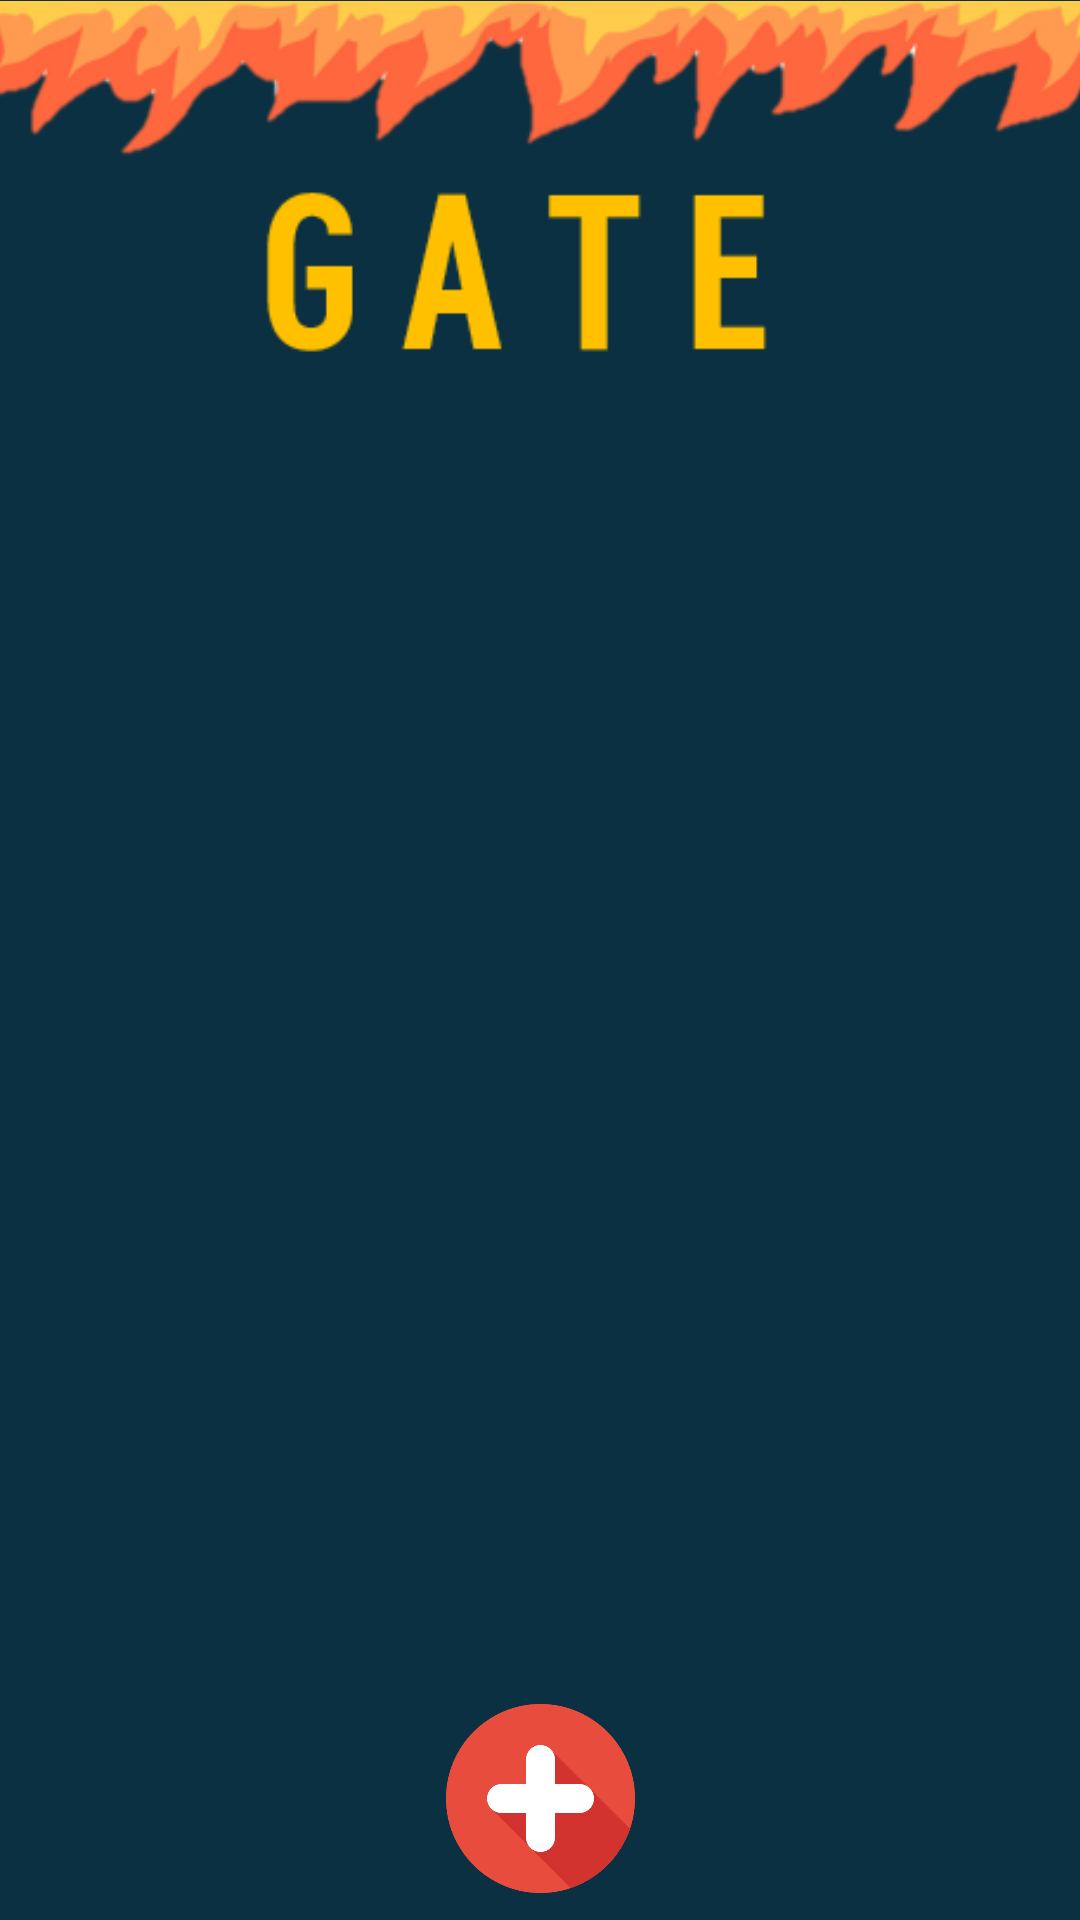

Produce the Android XML layout that renders to this screen, including the resource entries it uses.
<!-- AndroidManifest.xml: application theme Theme.CustomQuizApp -->
<!-- res/layout/activity_gate.xml -->
<?xml version="1.0" encoding="utf-8"?>
<androidx.constraintlayout.widget.ConstraintLayout xmlns:android="http://schemas.android.com/apk/res/android"
    xmlns:app="http://schemas.android.com/apk/res-auto"
    xmlns:tools="http://schemas.android.com/tools"
    android:layout_width="match_parent"
    android:layout_height="match_parent"
    android:background="#0B3041">


    <ImageView
        android:id="@+id/imageView2"
        android:layout_width="413dp"
        android:layout_height="127dp"
        app:layout_constraintEnd_toEndOf="parent"
        app:layout_constraintStart_toStartOf="parent"
        app:layout_constraintTop_toTopOf="parent"
        app:srcCompat="@drawable/gate_top" />

    <ImageView
        android:id="@+id/imageView3"
        android:layout_width="426dp"
        android:layout_height="70dp"
        app:layout_constraintBottom_toBottomOf="parent"
        app:layout_constraintEnd_toEndOf="parent"
        app:layout_constraintStart_toStartOf="parent"
        app:srcCompat="@drawable/gate_bottom" />

    <ImageView
        android:id="@+id/imageView4"
        android:layout_width="65dp"
        android:layout_height="65dp"
        android:layout_marginBottom="8dp"
        app:layout_constraintBottom_toBottomOf="@+id/imageView3"
        app:layout_constraintEnd_toEndOf="parent"
        app:layout_constraintStart_toStartOf="parent"
        app:srcCompat="@drawable/plus_btn2" />

</androidx.constraintlayout.widget.ConstraintLayout>
<!-- resources referenced by this layout -->
<resources>
  <!-- drawable gate_top: png bitmap (drawable, 27734 bytes) -->
  <!-- drawable plus_btn2: png bitmap (drawable, 19093 bytes) -->
  <style name="Theme.CustomQuizApp" parent="Base.Theme.CustomQuizApp" />
  <style name="Base.Theme.CustomQuizApp" parent="Theme.Material3.DayNight.NoActionBar">
          
          
      </style>
</resources>
